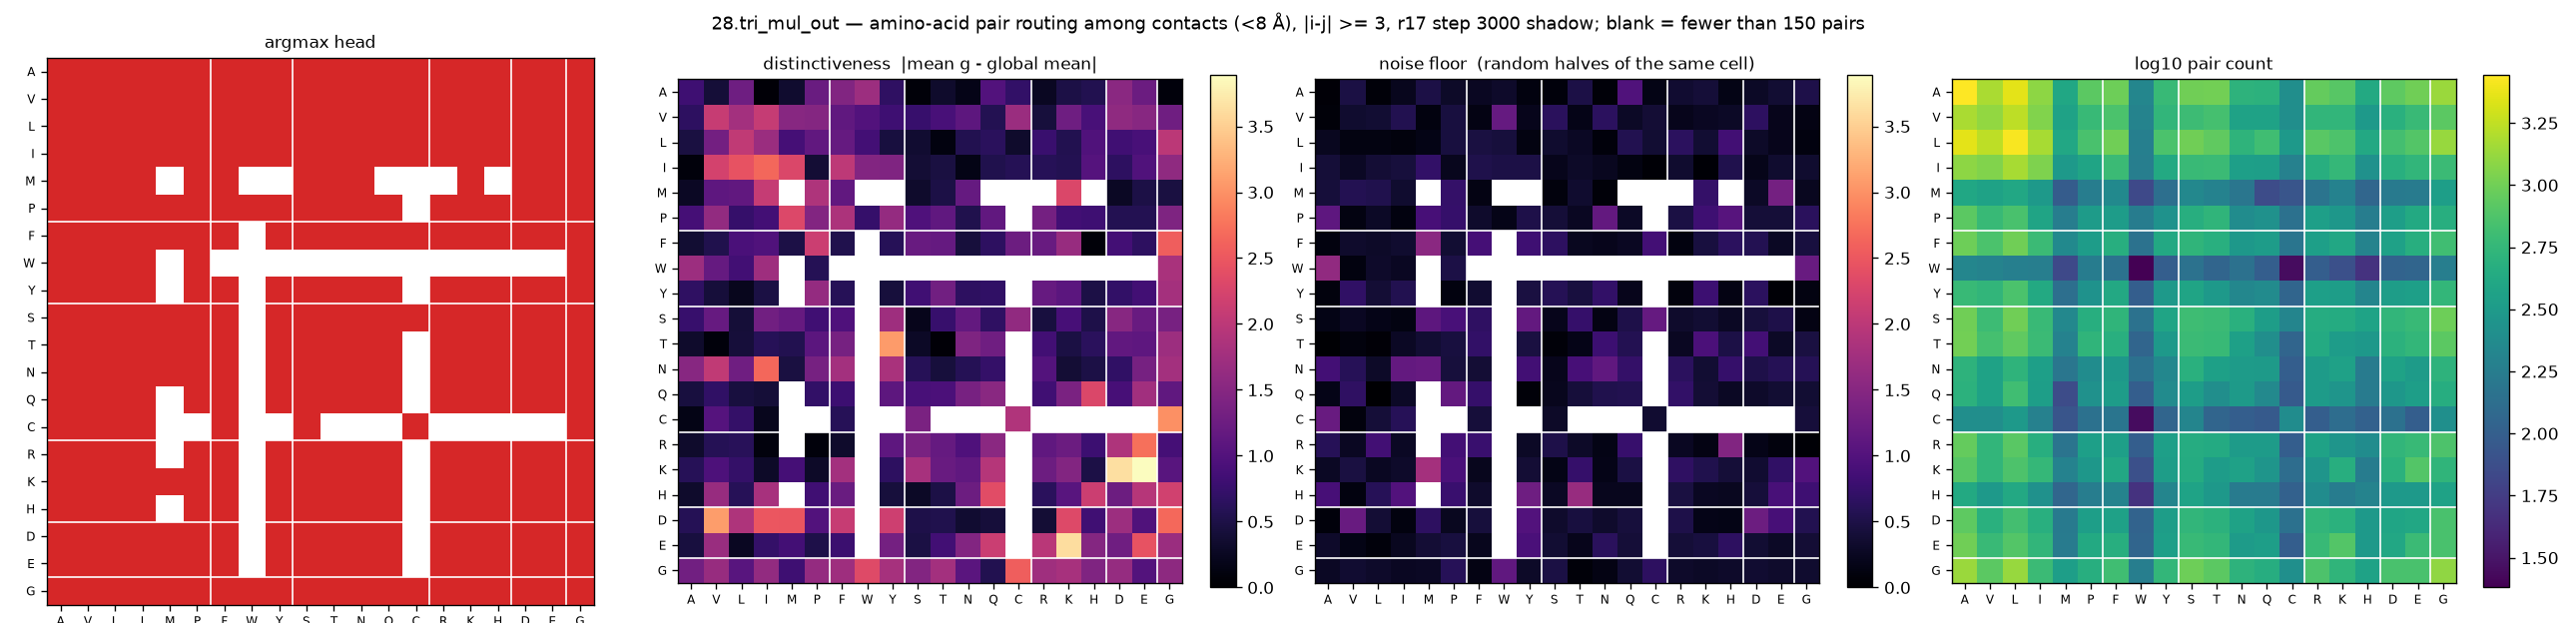

The file beside this chart, header and first rows:
aa_i, aa_j, argmax_head, distinctiveness, null, n_pairs
A, A, 3, 0.81, 0.0552, 2776
A, V, 3, 0.3975, 0.4817, 1512
A, L, 3, 1.269, 0.0754, 2276
A, I, 3, 0.0586, 0.2276, 1240
A, M, 3, 0.3409, 0.4968, 404
A, P, 3, 1.227, 0.2913, 836
A, F, 3, 1.458, 0.2511, 964
A, W, 3, 1.712, 0.3101, 212
A, Y, 3, 0.6687, 0.1145, 588
A, S, 3, 0.0709, 0.0816, 992
A, T, 3, 0.3245, 0.5, 1004
A, N, 3, 0.1711, 0.0743, 520
A, Q, 3, 0.9997, 0.9815, 504
A, C, 3, 0.7087, 0.1544, 252
A, R, 3, 0.2505, 0.3613, 908
A, K, 3, 0.4994, 0.409, 808
A, H, 3, 0.5527, 0.1568, 428
A, D, 3, 1.545, 0.2752, 848
A, E, 3, 1.237, 0.3713, 984
A, G, 3, 0.0763, 0.5143, 1360
V, A, 3, 0.6633, 0.0712, 1512
V, V, 3, 2.103, 0.3357, 1288
V, L, 3, 1.766, 0.3692, 1732
V, I, 3, 2.088, 0.5565, 1136
V, M, 3, 1.515, 0.1202, 372
V, P, 3, 1.478, 0.4465, 592
V, F, 3, 1.127, 0.1516, 720
V, W, 3, 0.9946, 1.174, 200
V, Y, 3, 0.8179, 0.2046, 552
V, S, 3, 0.7509, 0.6238, 628
V, T, 3, 0.9063, 0.1781, 688
V, N, 3, 1.099, 0.6531, 368
V, Q, 3, 0.5722, 0.2794, 368
V, C, 3, 1.7, 0.3845, 252
V, R, 3, 0.437, 0.209, 544
V, K, 3, 1.263, 0.2551, 552
V, H, 3, 0.9113, 0.2808, 312
V, D, 3, 1.586, 0.6591, 492
V, E, 3, 1.513, 0.2043, 600
V, G, 3, 1.284, 0.1479, 836
L, A, 3, 0.457, 0.2287, 2276
L, V, 3, 1.32, 0.1248, 1732
L, L, 3, 2.042, 0.1337, 2672
L, I, 3, 1.691, 0.0945, 1480
L, M, 3, 0.8772, 0.1665, 416
L, P, 3, 1.152, 0.441, 708
L, F, 3, 1.171, 0.4668, 992
L, W, 3, 0.8542, 0.4392, 188
L, Y, 3, 0.4422, 0.1299, 728
L, S, 3, 0.3563, 0.3381, 1000
L, T, 3, 0.1156, 0.2661, 876
L, N, 3, 0.5512, 0.0836, 532
L, Q, 3, 0.638, 0.5477, 652
L, C, 3, 0.3323, 0.3718, 308
L, R, 3, 0.7721, 0.6423, 816
L, K, 3, 0.5587, 0.3792, 740
L, H, 3, 0.9799, 0.8409, 420
L, D, 3, 0.8333, 0.2915, 676
L, E, 3, 0.9062, 0.1998, 772
L, G, 3, 1.996, 0.1192, 1344
... 340 more rows
